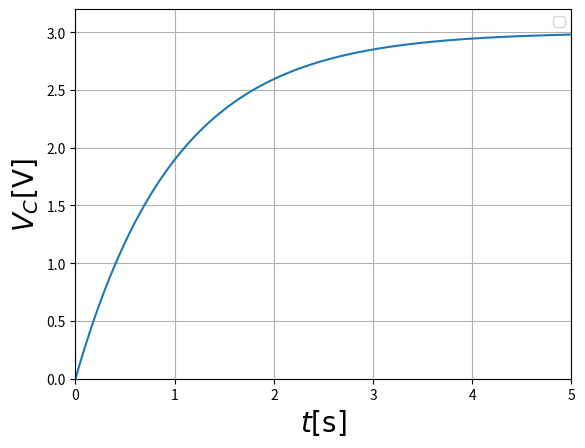

Python code for this plot:
# -*- coding: utf-8 -*-
"""
Halliday physics

@author: Wool(wool@wool.pe.kr)
"""

import numpy as np
import matplotlib.pyplot as plt

E = 3.0
R = 1000.0
C = 0.001
t = np.arange(0.,5.0,0.001)

V = E*(1.0 - np.exp(-t/(R*C)))

plt.plot(t, V )

#plt.title('The electric field due to a ring charge ', fontsize=14)
plt.xlabel('$t[\\rm{s}]$', fontsize=20)
plt.ylabel('$V_C [\\rm{V}]$', fontsize=20)
plt.axis([0,5,0,3.2])
plt.grid(True)

plt.legend()
plt.show()